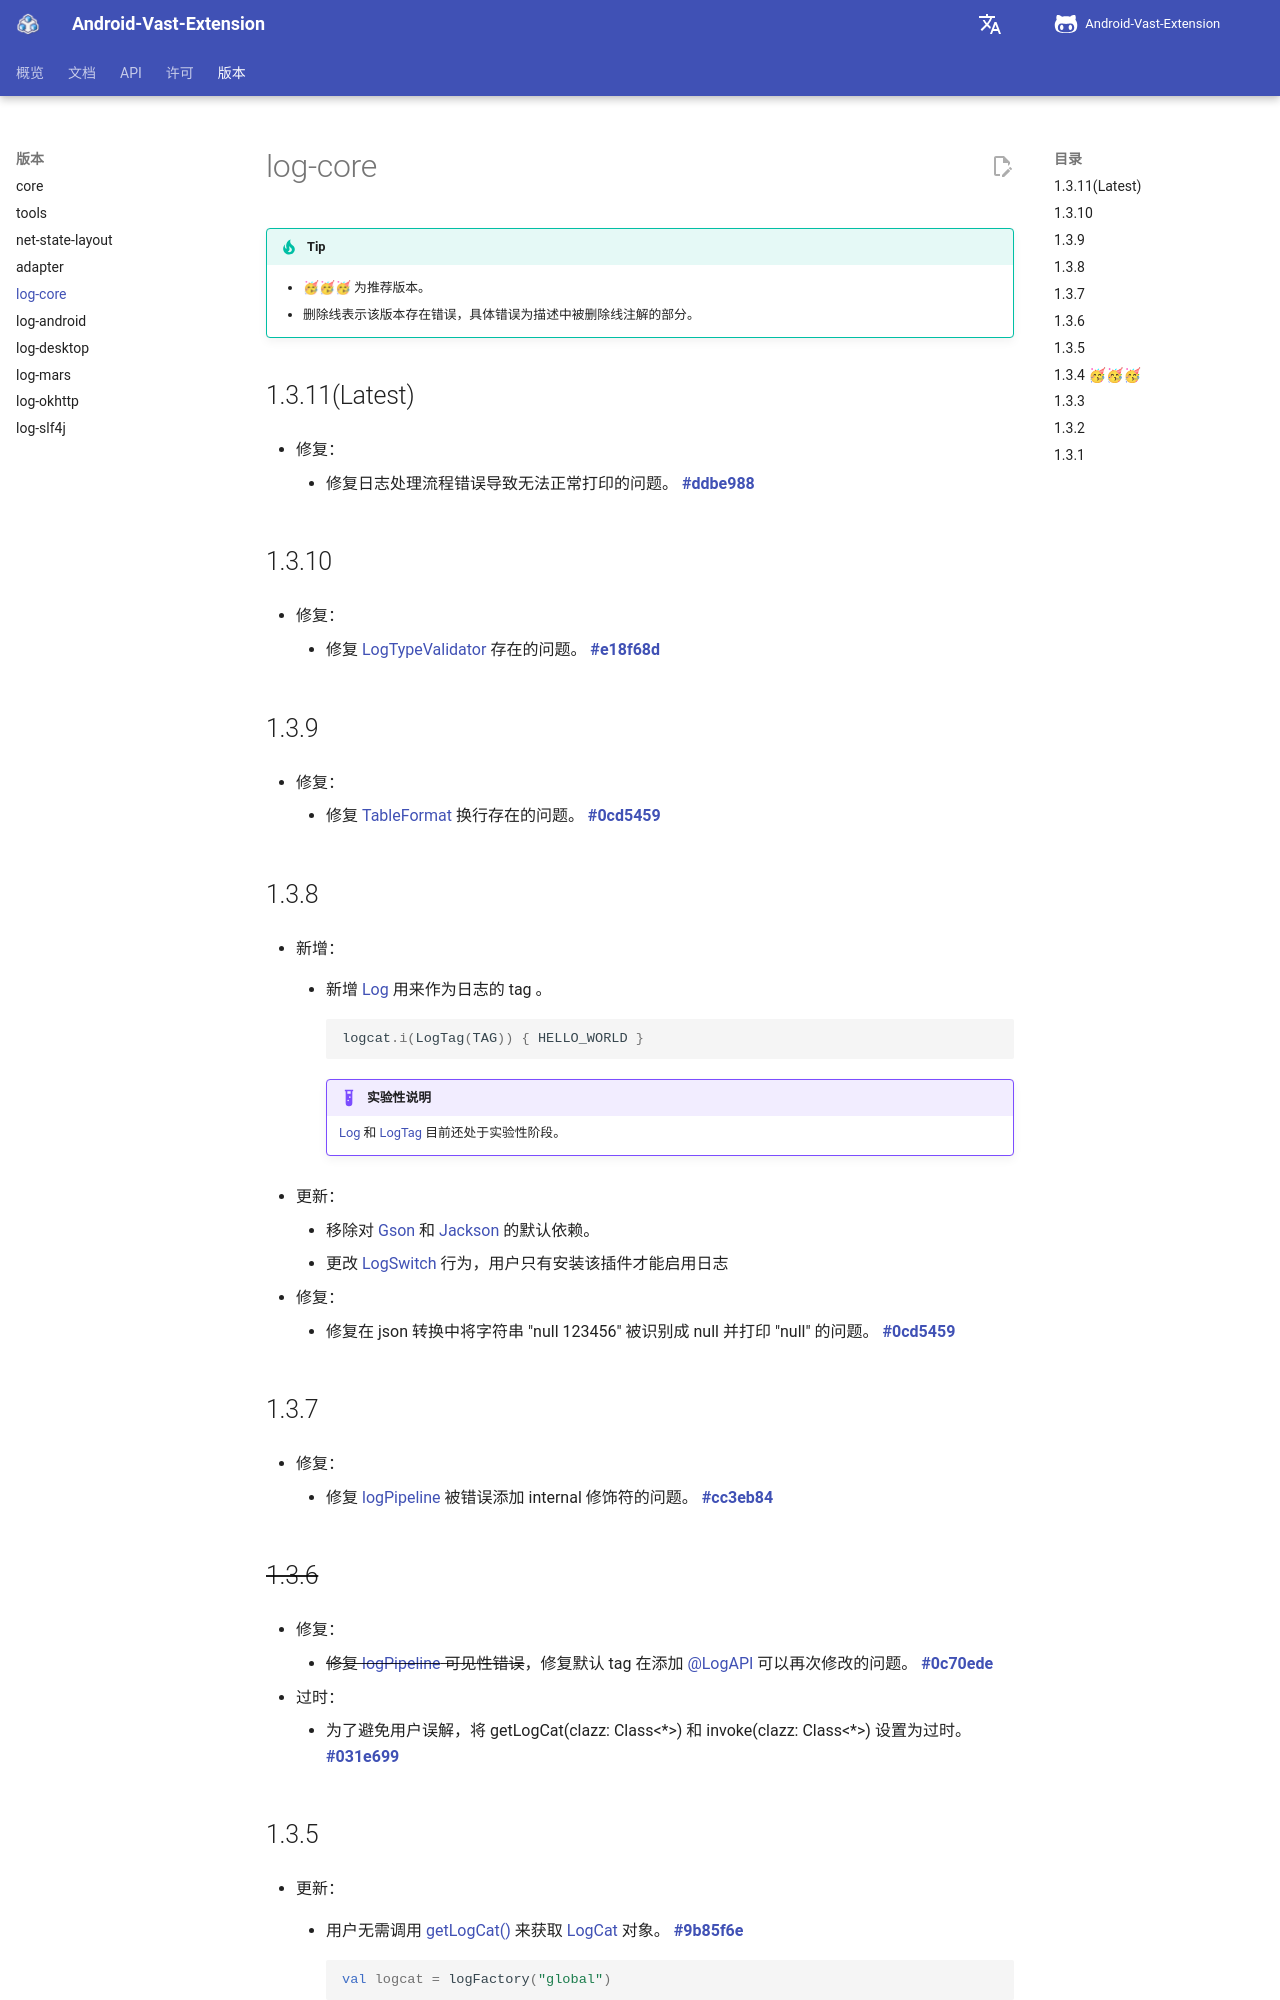

repository: SakurajimaMaii/AVE-DOC · page: version/log-core/index.html · generator: mkdocs

# log-core

!!! tip 

    - 🥳🥳🥳 为推荐版本。
    - 删除线表示该版本存在错误，具体错误为描述中被删除线注解的部分。

## 1.3.11(Latest)

- 修复：

    - 修复日志处理流程错误导致无法正常打印的问题。 [**#ddbe988**](https://github.com/SakurajimaMaii/Android-Vast-Extension/commit/ddbe9888e4227bf3d67c6d210756a326cfc01a16)

## 1.3.10

- 修复：

    - 修复 [LogTypeValidator](https://api.ave.entropy2020.cn/log/core/com.log.vastgui.core.plugin/-log-type-validator/index.html?query=class%20LogTypeValidator) 存在的问题。 [**#e18f68d**](https://github.com/SakurajimaMaii/Android-Vast-Extension/commit/e18f68d8c6f1457e50a62b2473ef0d1b1766e22c)

## 1.3.9

- 修复：

    - 修复 [TableFormat](https://api.ave.entropy2020.cn/log/core/com.log.vastgui.core.format/-table-format/index.html?query=class%20TableFormat(val%20mMaxSingleLogLength:%20Int,%20val%20mMaxPrintTimes:%20Int,%20val%20mHeader:%20TableFormat.LogHeader)%20:%20LogFormat) 换行存在的问题。 [**#0cd5459**](https://github.com/SakurajimaMaii/Android-Vast-Extension/commit/0cd54593e5416a32ad3fa506725ebdcc8988c113)

## 1.3.8

- 新增：

    - 新增 [Log](https://api.ave.entropy2020.cn/log/core/com.log.vastgui.core.base/-tag/index.html) 用来作为日志的 tag 。

        ```kotlin
        logcat.i(LogTag(TAG)) { HELLO_WORLD }
        ```

        !!! example "实验性说明"

            [Log](https://api.ave.entropy2020.cn/log/core/com.log.vastgui.core.base/-tag/index.html) 和 [LogTag](https://api.ave.entropy2020.cn/log/core/com.log.vastgui.core.base/-log-tag/index.htmll) 目前还处于实验性阶段。

- 更新：

    - 移除对 [Gson](https://github.com/google/gson) 和 [Jackson](https://github.com/FasterXML/jackson-databind) 的默认依赖。
    - 更改 [LogSwitch](https://api.ave.entropy2020.cn/log/core/com.log.vastgui.core.plugin/-log-switch/index.html?query=class%20LogSwitch(val%20open:%20Boolean)) 行为，用户只有安装该插件才能启用日志

- 修复：

    - 修复在 json 转换中将字符串 "null 123456" 被识别成 null 并打印 "null" 的问题。 [**#0cd5459**](https://github.com/SakurajimaMaii/Android-Vast-Extension/commit/0cd54593e5416a32ad3fa506725ebdcc8988c113)

## 1.3.7

- 修复：

    - 修复 [logPipeline](https://api.ave.entropy2020.cn/log/core/com.log.vastgui.core/-log-cat/log-pipeline.html) 被错误添加 internal 修饰符的问题。 [**#cc3eb84**](https://github.com/SakurajimaMaii/Android-Vast-Extension/commit/cc3eb844ba2a8166de5bf14894acaece2e4dafb4)

## ~~1.3.6~~

- 修复：

    - ~~修复 [logPipeline](https://api.ave.entropy2020.cn/log/core/com.log.vastgui.core/-log-cat/log-pipeline.html) 可见性错误~~，修复默认 tag 在添加 [@LogAPI](https://api.ave.entropy2020.cn/log/core/com.log.vastgui.core.annotation/-log-api/index.html?query=internal%20annotation%20class%20LogApi) 可以再次修改的问题。 [**#0c70ede**](https://github.com/SakurajimaMaii/Android-Vast-Extension/commit/0c70ede2b9a4d1c8de7d20e720316470cb716438)

- 过时：

    - 为了避免用户误解，将 getLogCat(clazz: Class<\*>) 和 invoke(clazz: Class<\*>) 设置为过时。 [**#031e699**](https://github.com/SakurajimaMaii/Android-Vast-Extension/commit/031e69950e759e6b786282e7f2c8448a3fc7805a)
